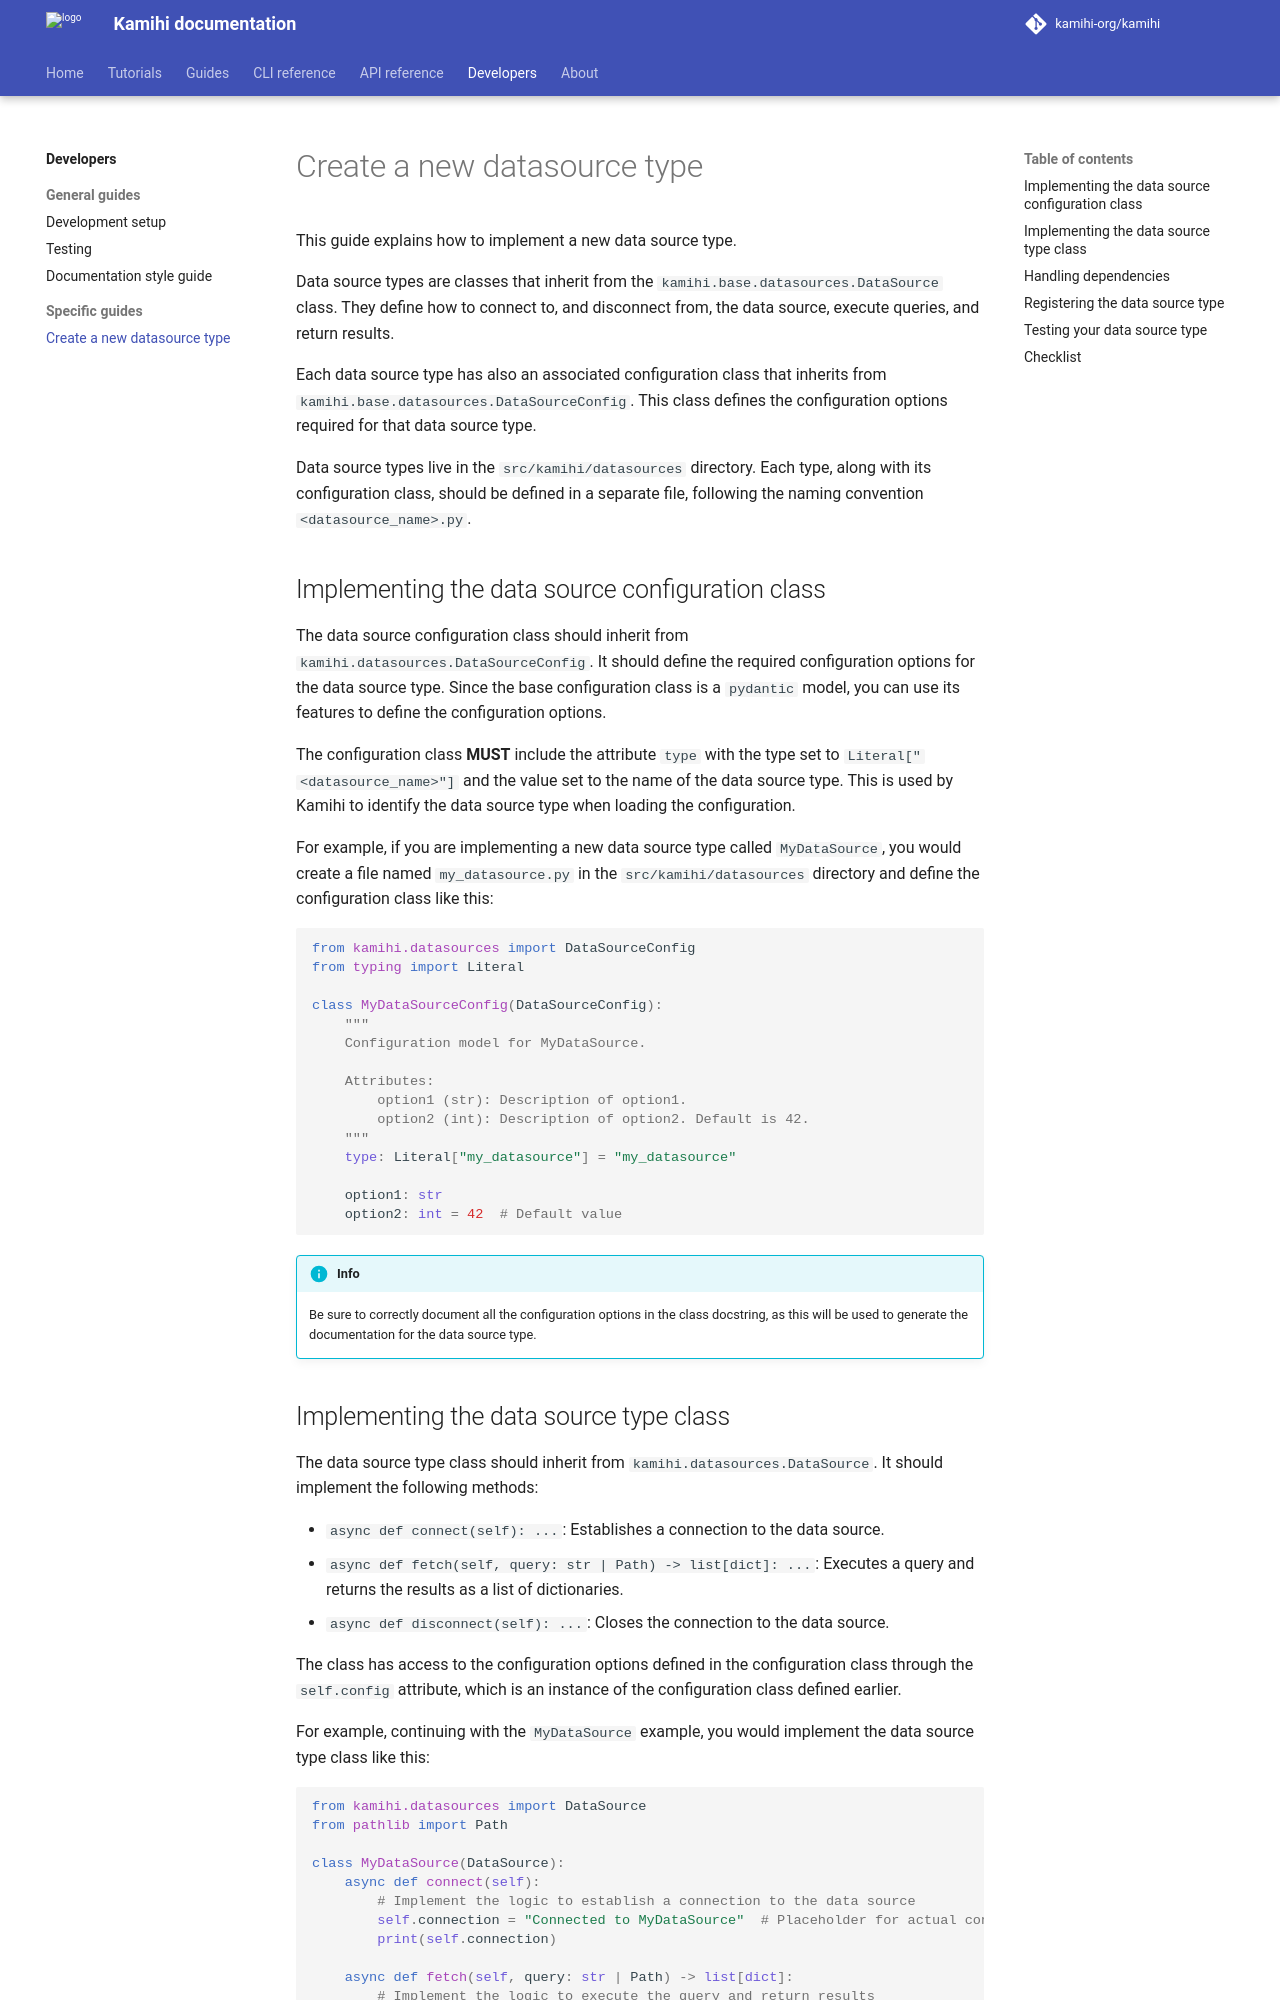

repository: kamihi-org/kamihi · page: 5.5.1/dev/guides/create-datasource/index.html · generator: mkdocs

This guide explains how to implement a new data source type. 

Data source types are classes that inherit from the `kamihi.base.datasources.DataSource` class. They define how to connect to, and disconnect from, the data source, execute queries, and return results.

Each data source type has also an associated configuration class that inherits from `kamihi.base.datasources.DataSourceConfig`. This class defines the configuration options required for that data source type.

Data source types live in the `src/kamihi/datasources` directory. Each type, along with its configuration class, should be defined in a separate file, following the naming convention `<datasource_name>.py`.

## Implementing the data source configuration class

The data source configuration class should inherit from `kamihi.datasources.DataSourceConfig`. It should define the required configuration options for the data source type. Since the base configuration class is a `pydantic` model, you can use its features to define the configuration options.

The configuration class **MUST** include the attribute `type` with the type set to `Literal["<datasource_name>"]` and the value set to the name of the data source type. This is used by Kamihi to identify the data source type when loading the configuration.

For example, if you are implementing a new data source type called `MyDataSource`, you would create a file named `my_datasource.py` in the `src/kamihi/datasources` directory and define the configuration class like this:

```python
from kamihi.datasources import DataSourceConfig
from typing import Literal

class MyDataSourceConfig(DataSourceConfig):
    """
    Configuration model for MyDataSource.
    
    Attributes:
        option1 (str): Description of option1.
        option2 (int): Description of option2. Default is 42.
    """
    type: Literal["my_datasource"] = "my_datasource"

    option1: str
    option2: int = 42  # Default value
```

!!! info
    Be sure to correctly document all the configuration options in the class docstring, as this will be used to generate the documentation for the data source type.
